The GitHub repository iolite-ruru/TestDataset contains a labelled image folder "TestDataset" with 3 categories: cat, dog, rabbit. Examples follow, each with its label.

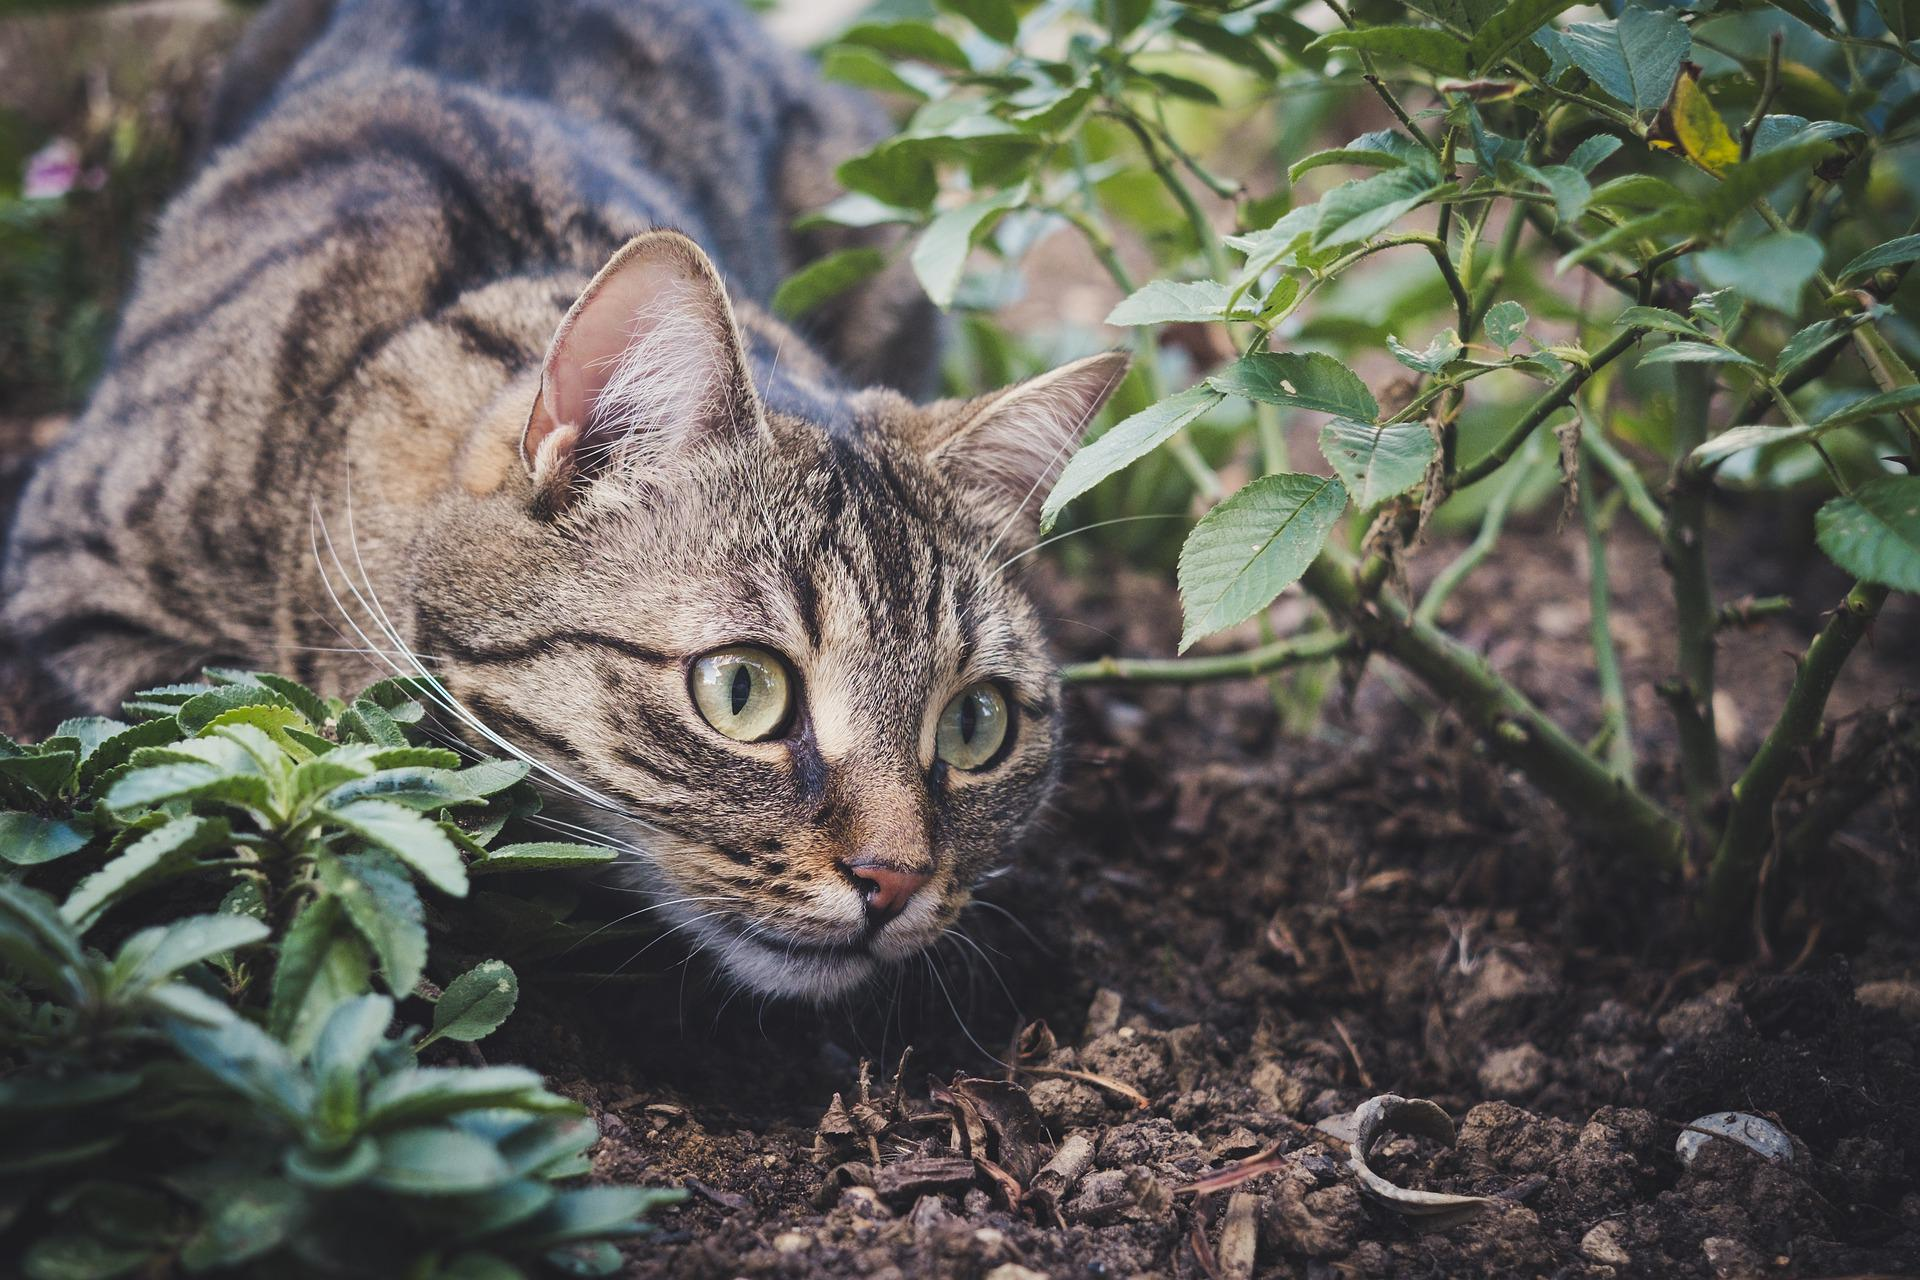
Label: cat

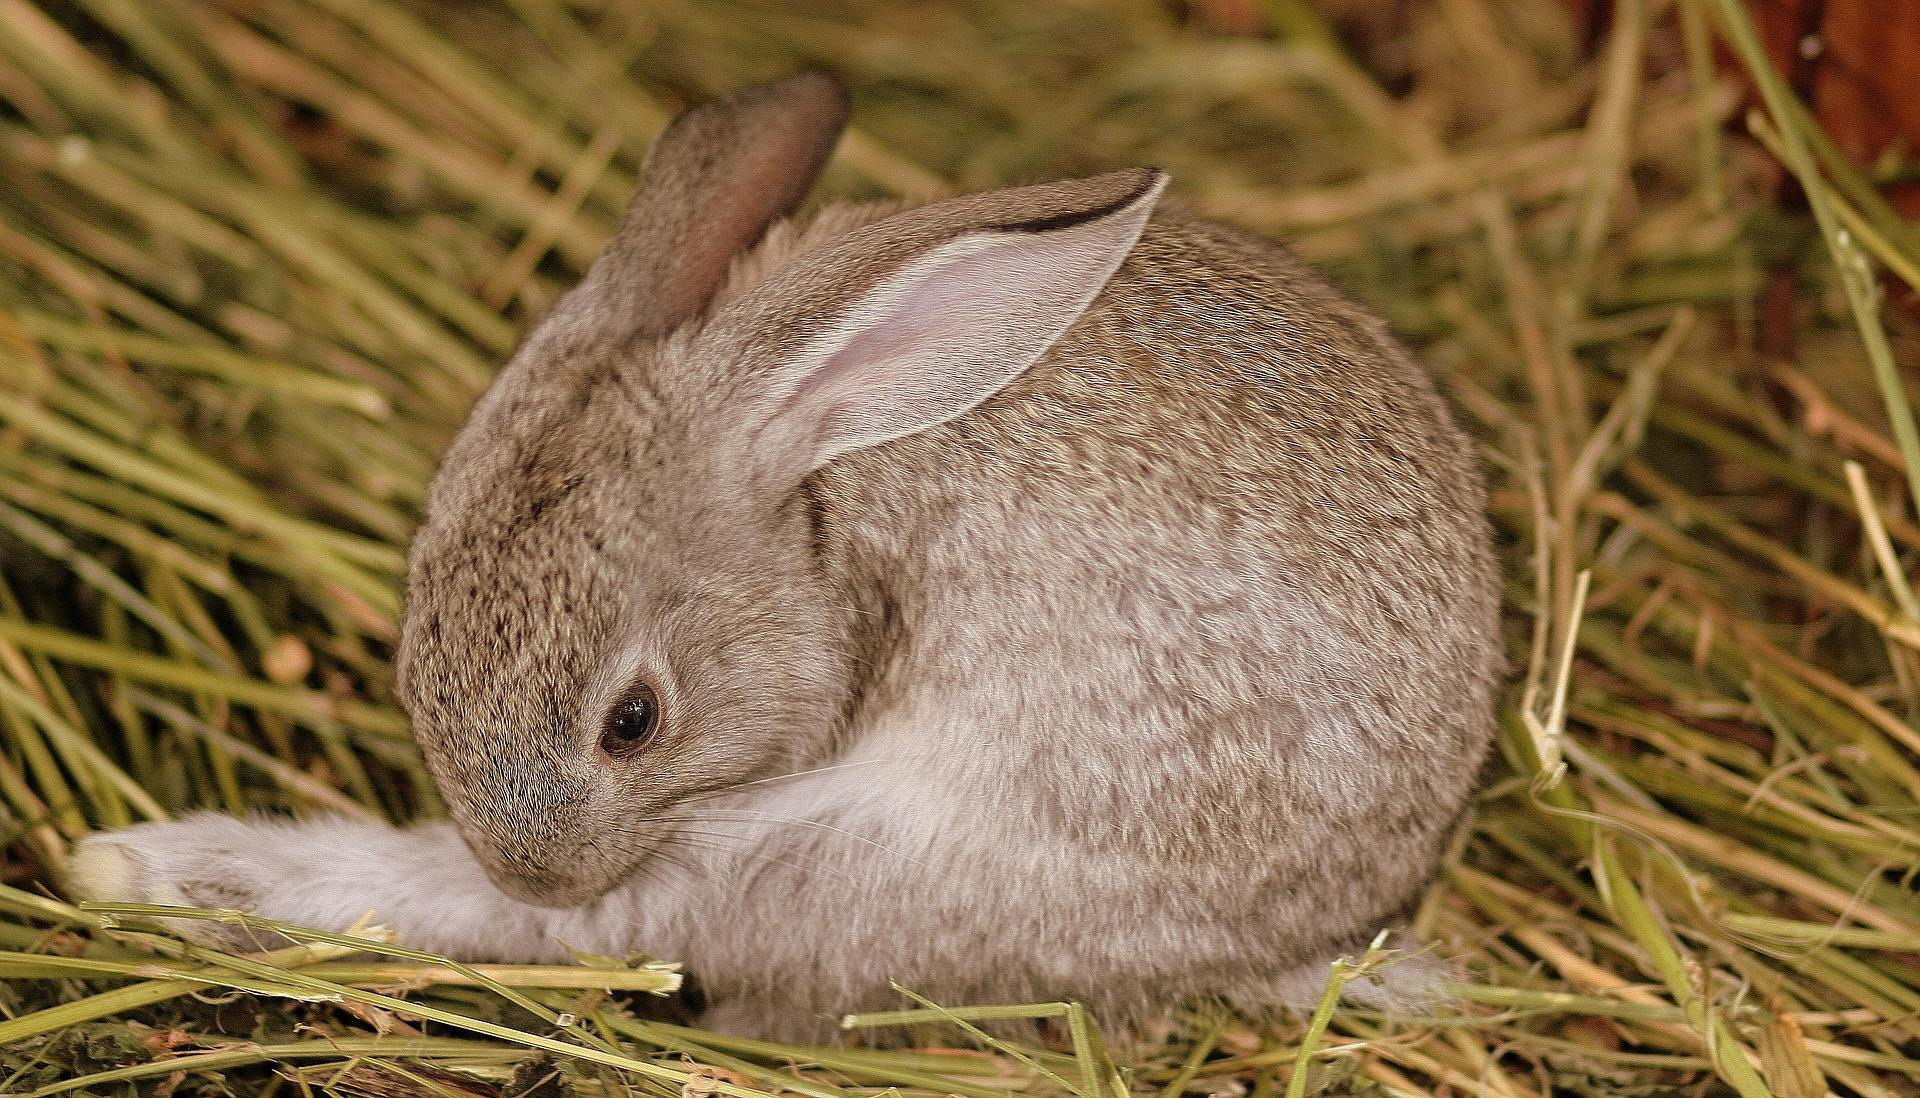
Label: rabbit

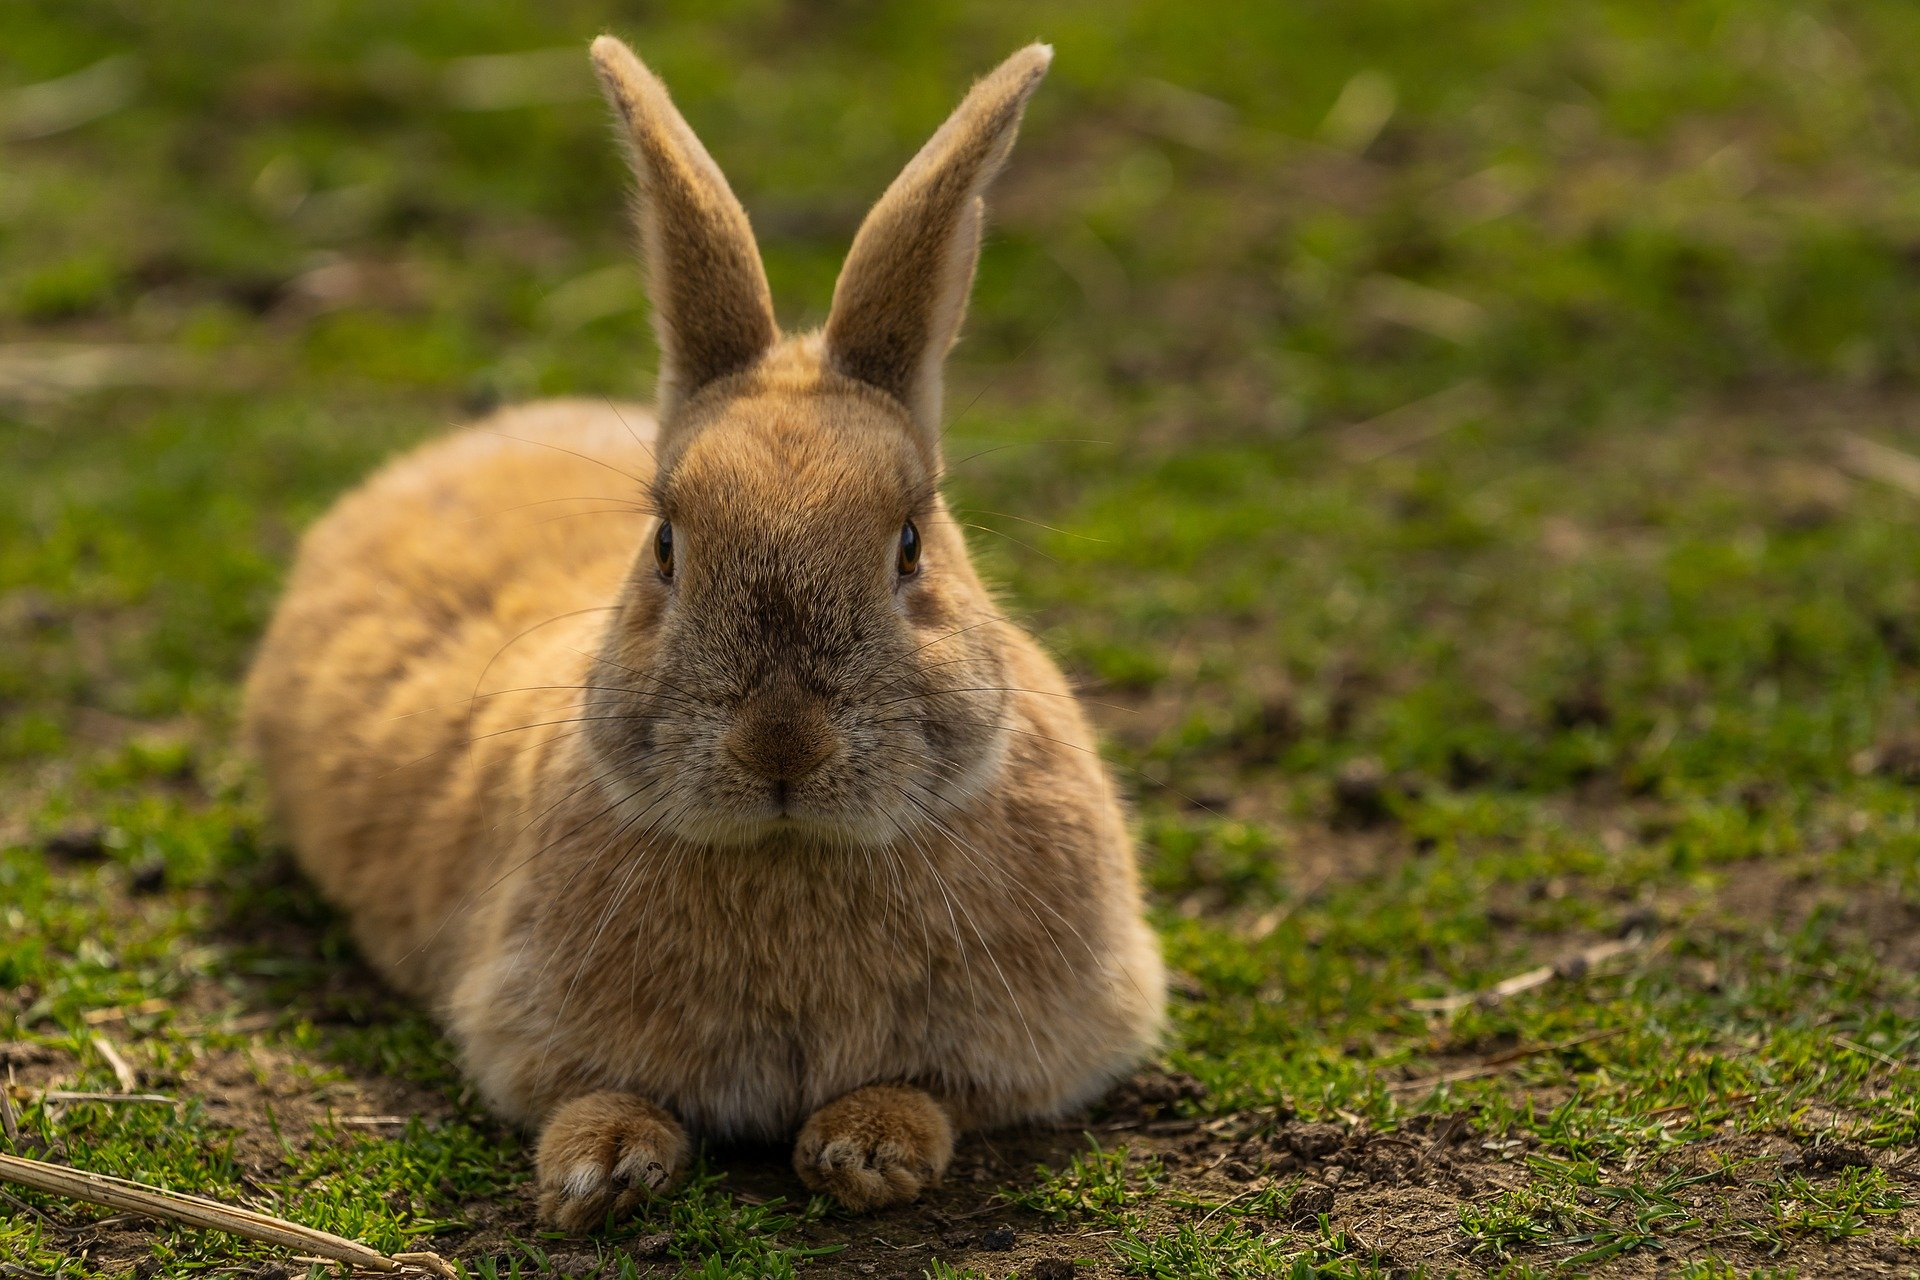
Label: rabbit

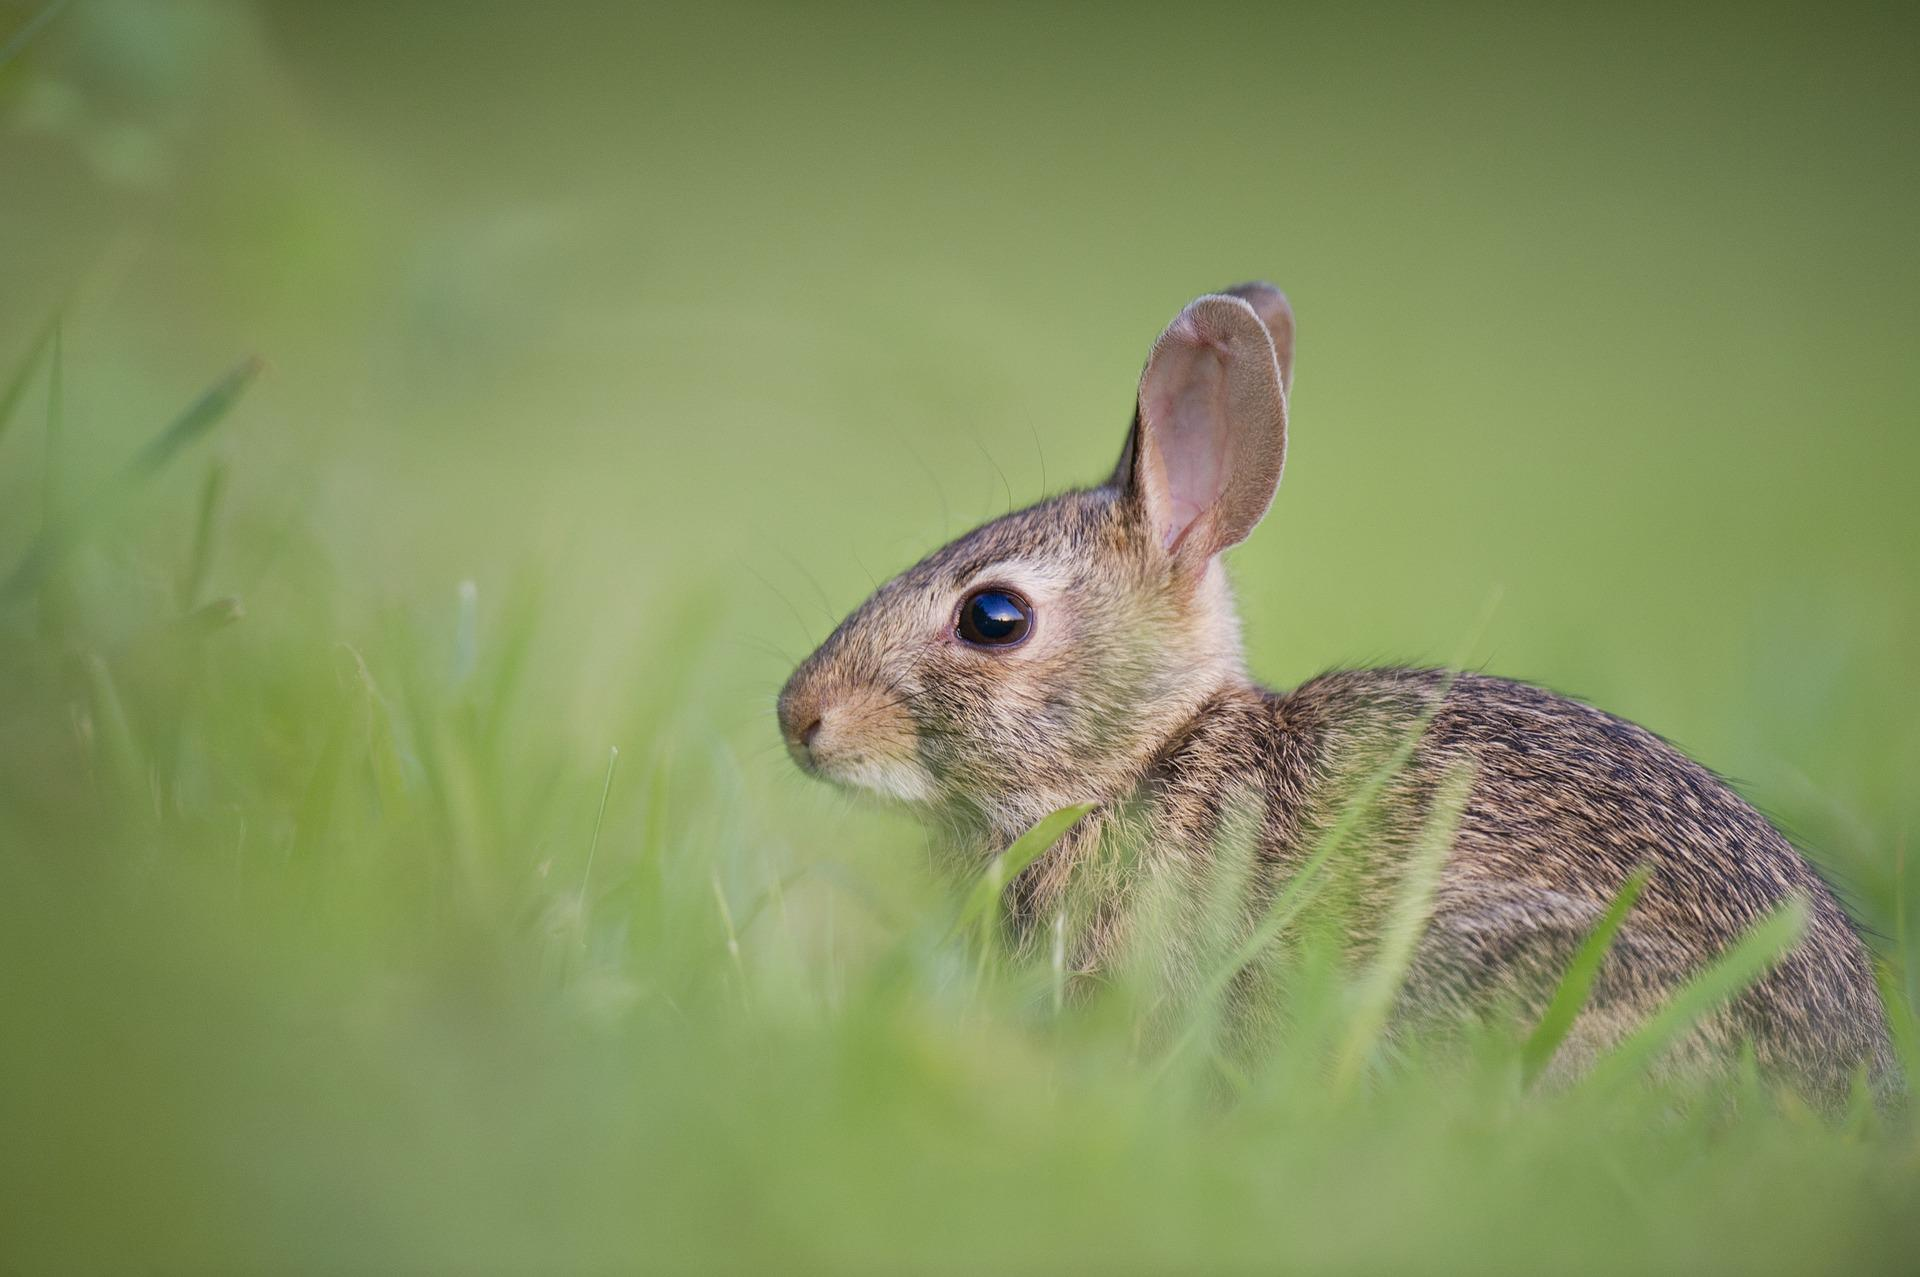
Label: rabbit

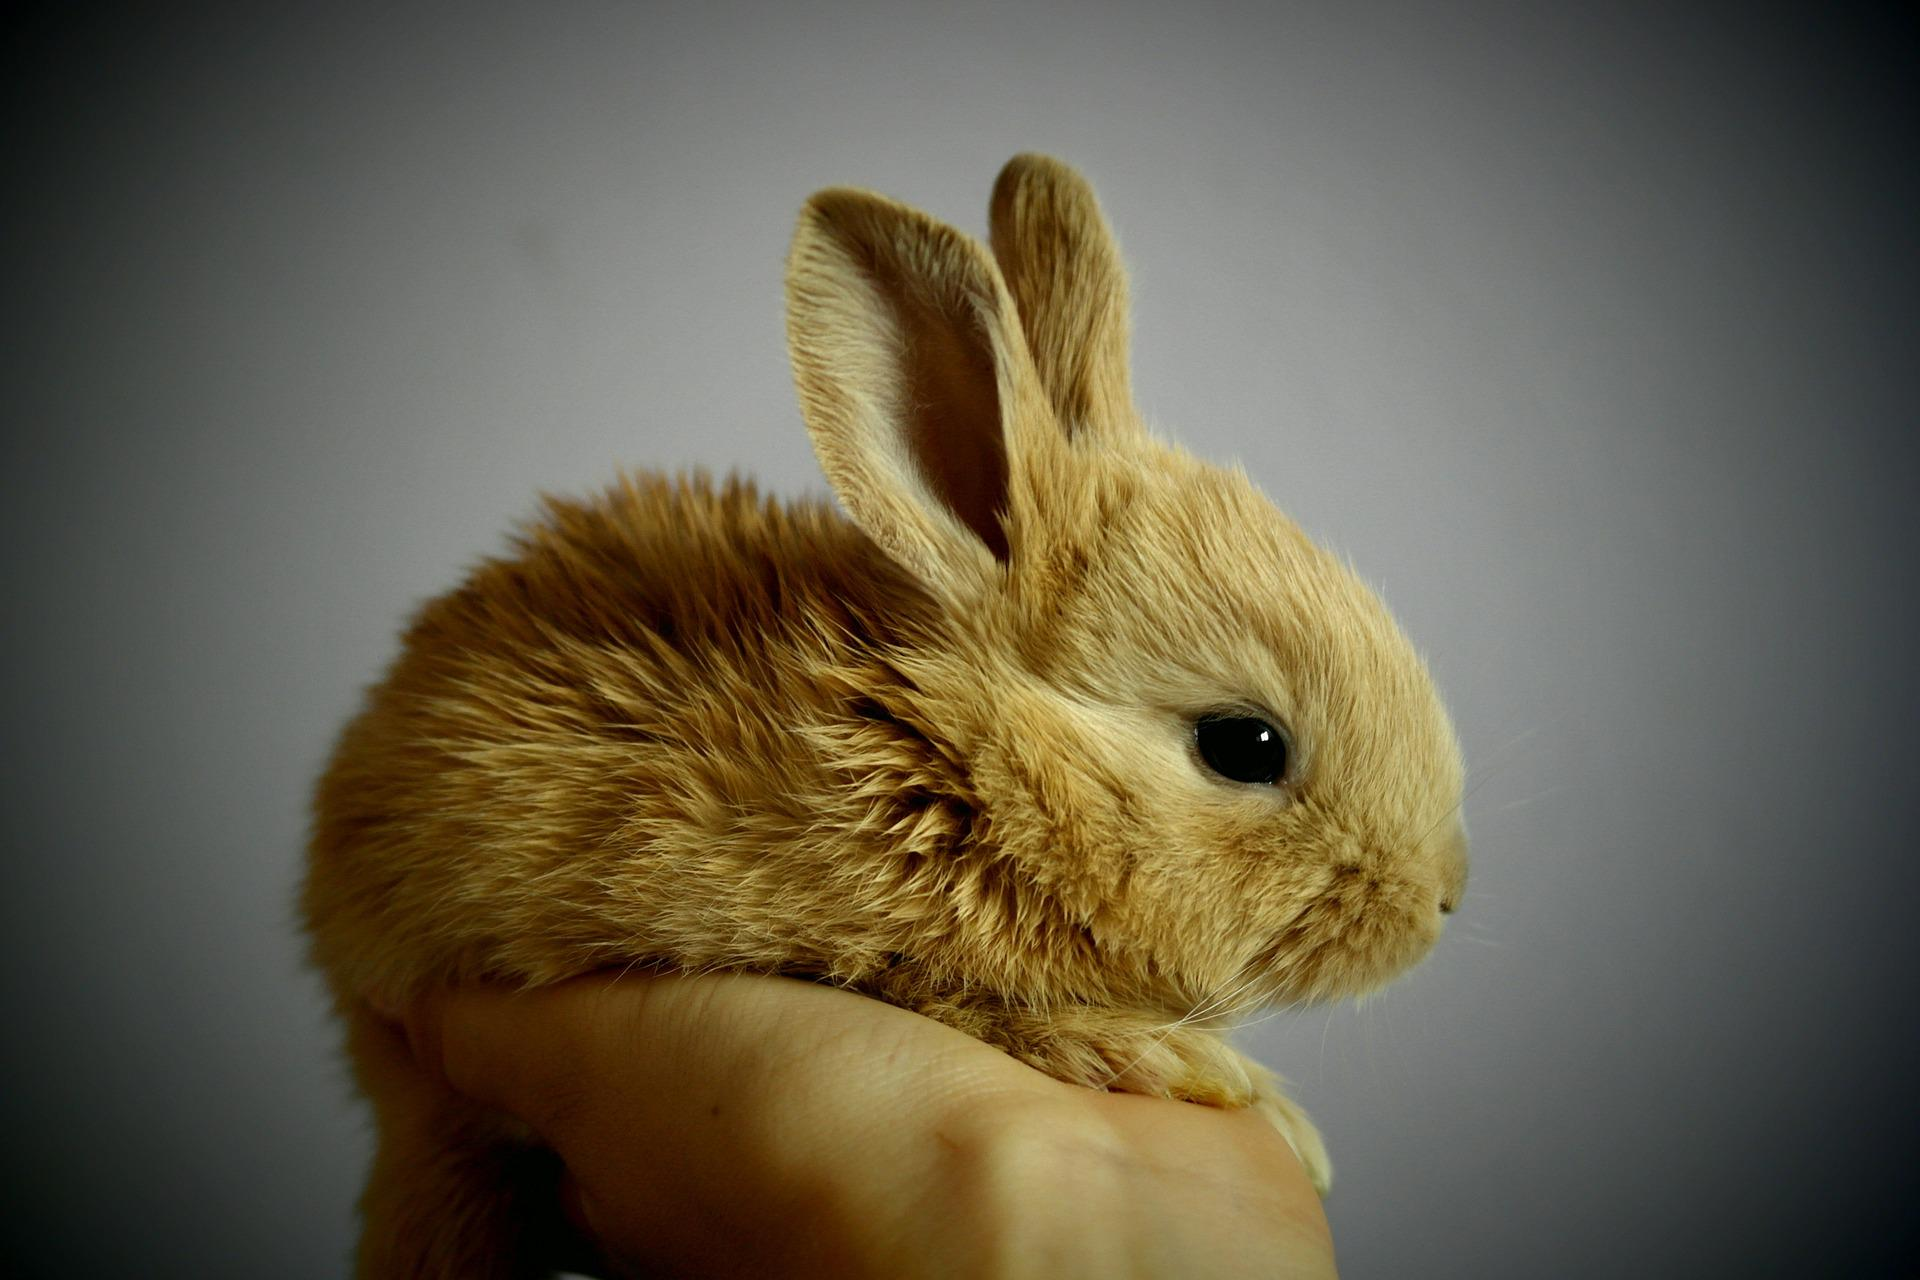
Label: rabbit

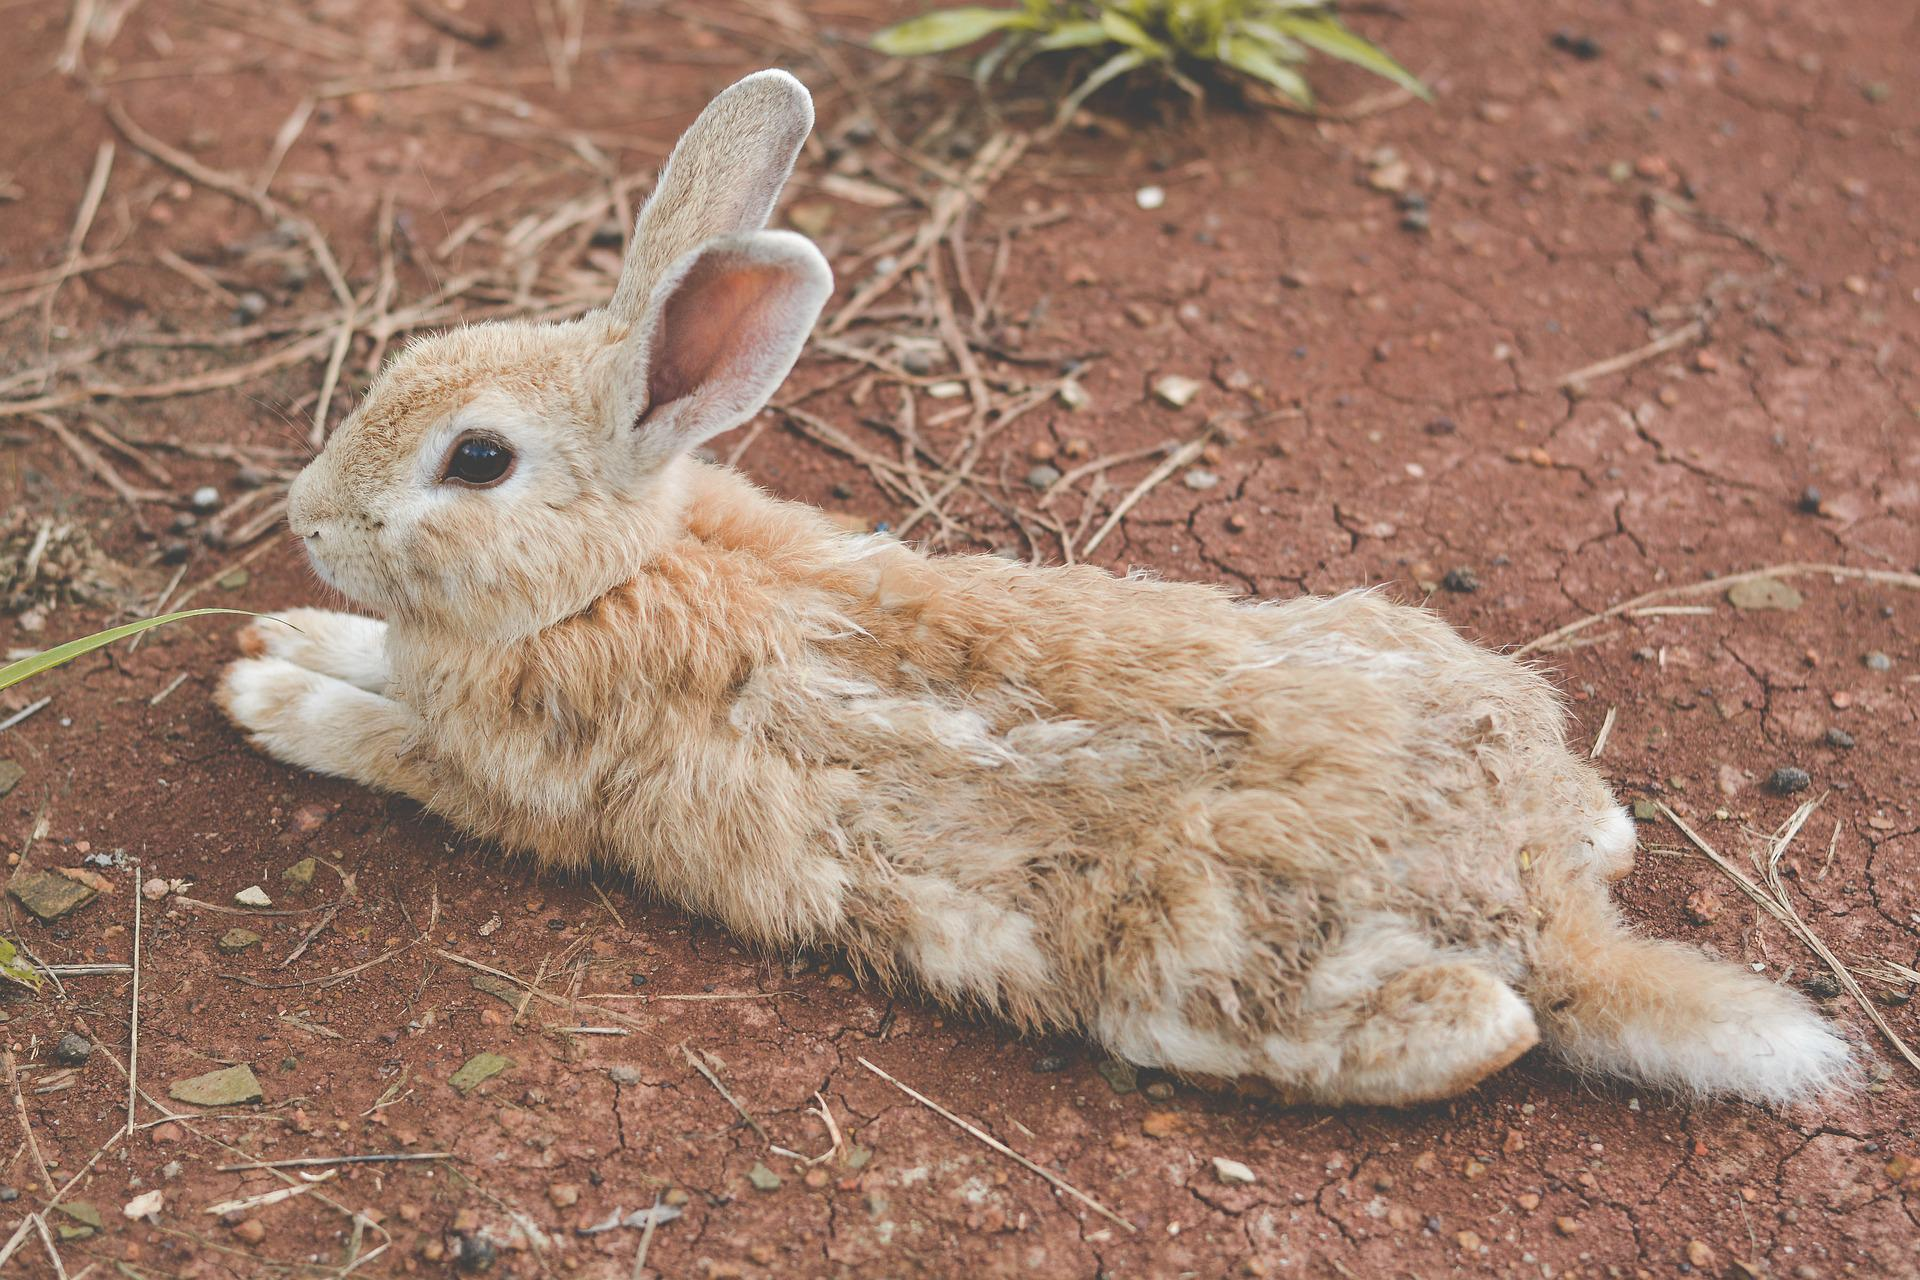
Label: rabbit
